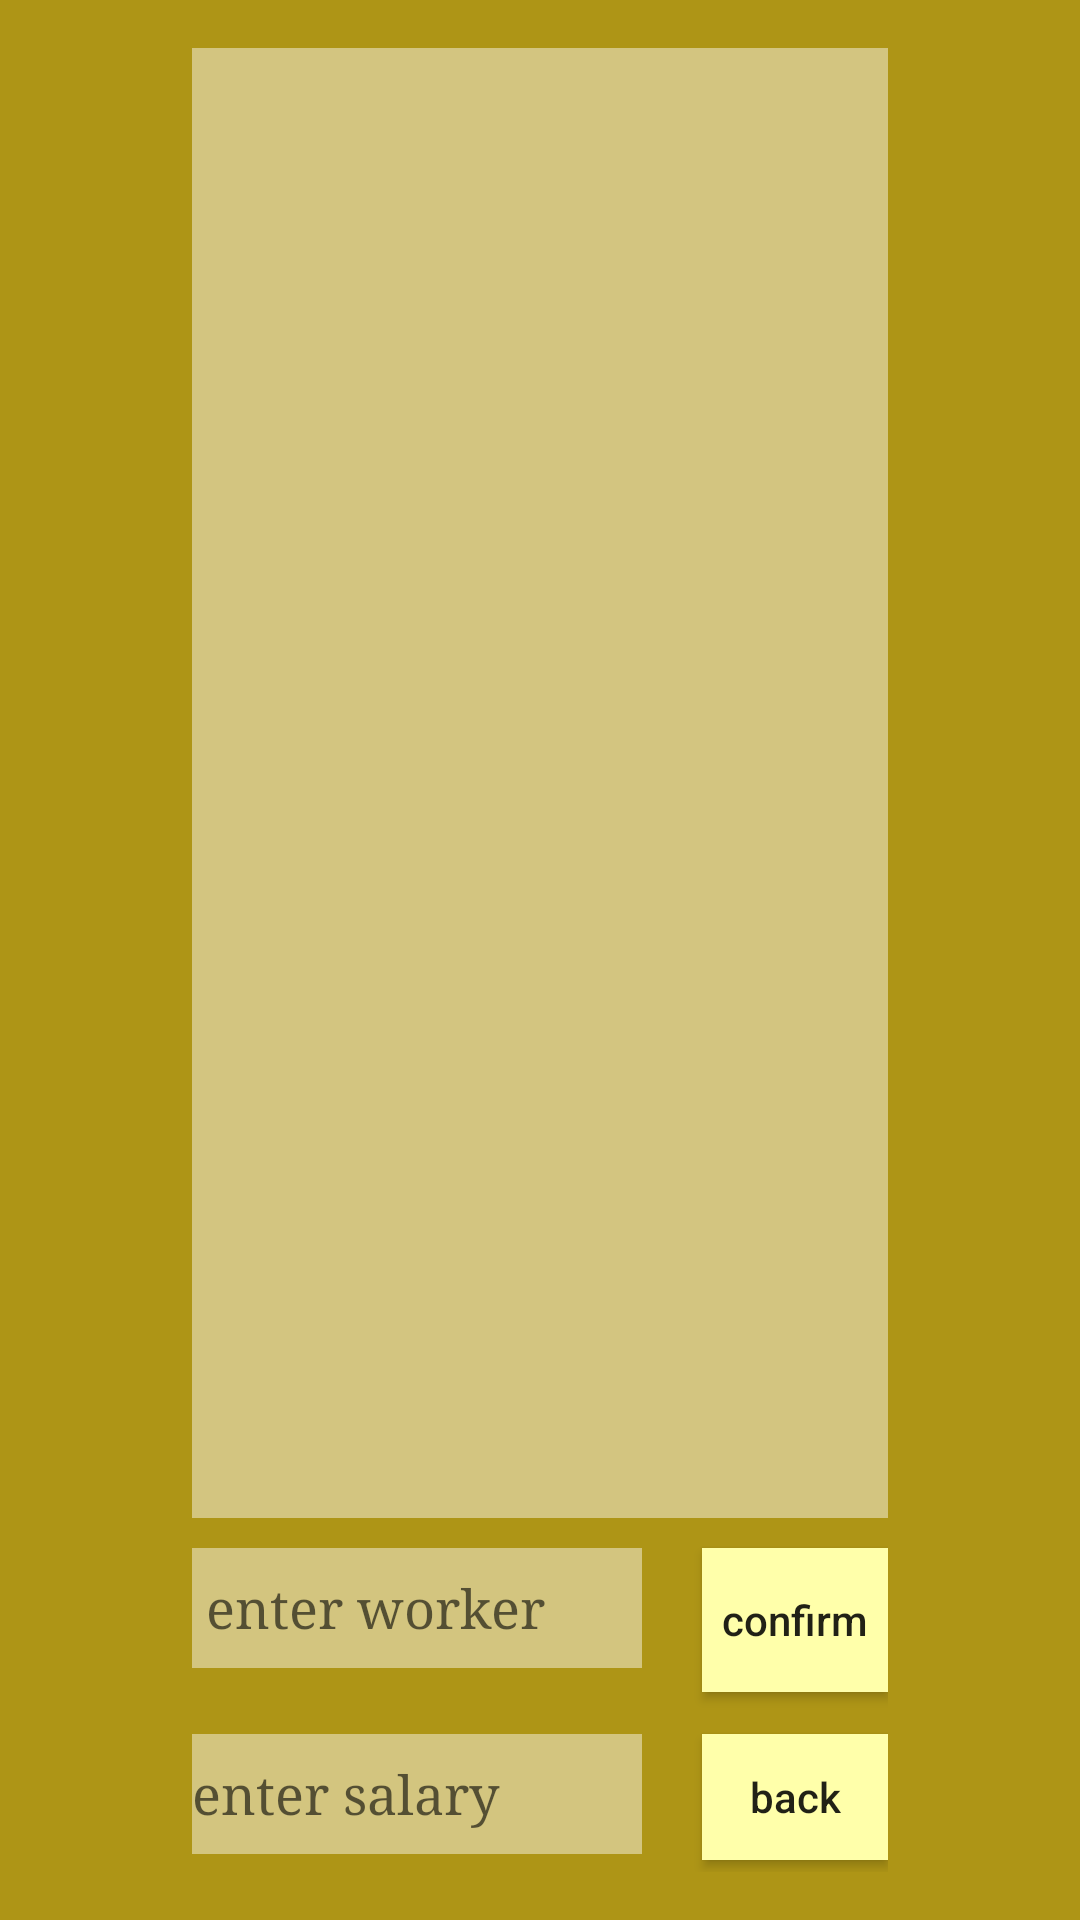

Produce the Android XML layout that renders to this screen, including the resource entries it uses.
<!-- AndroidManifest.xml: application theme Theme.FesenkoExamen -->
<!-- res/layout/activity_workers.xml -->
<?xml version="1.0" encoding="utf-8"?>
<RelativeLayout xmlns:android="http://schemas.android.com/apk/res/android"
    android:id="@+id/lab6"
    android:layout_width="match_parent"
    android:layout_height="match_parent"
    android:background="#AE9516"
    android:orientation="vertical"
    android:paddingLeft="64dp"
    android:paddingTop="16dp"
    android:paddingRight="64dp"
    android:paddingBottom="16dp">

    <RelativeLayout
        android:id="@+id/bar"
        android:layout_width="347dp"
        android:layout_height="118dp"
        android:layout_alignParentBottom="true"
        android:layout_marginBottom="0dp"
        android:orientation="vertical">

        <EditText
            android:id="@+id/name_worker"
            android:layout_width="150dp"
            android:layout_height="40dp"
            android:layout_alignParentStart="true"
            android:layout_marginStart="0dp"
            android:layout_marginTop="10dp"
            android:layout_marginBottom="10dp"
            android:background="#73FEFEFE"
            android:fontFamily="serif"
            android:hint=" enter worker"
            android:maxLines="1"
            android:selectAllOnFocus="true" />

        <Button
            android:id="@+id/btn"
            android:layout_width="match_parent"
            android:layout_height="wrap_content"
            android:layout_marginStart="20dp"
            android:layout_marginTop="10dp"
            android:layout_marginBottom="4dp"
            android:layout_toEndOf="@+id/name_worker"
            android:background="#ffa"
            android:onClick="add_btn_clicked"
            android:text="confirm"
            android:textAllCaps="false" />

        <Button
            android:id="@+id/back"
            android:layout_width="match_parent"
            android:layout_height="wrap_content"
            android:layout_below="@+id/btn"
            android:layout_marginStart="20dp"
            android:layout_marginTop="10dp"
            android:layout_marginBottom="4dp"
            android:layout_toEndOf="@+id/name_worker"
            android:background="#ffa"
            android:onClick="back"
            android:text="back"
            android:textAllCaps="false" />


        <EditText
            android:id="@+id/salary"
            android:inputType="number"
            android:layout_width="150dp"
            android:layout_height="40dp"
            android:layout_below="@+id/name_worker"
            android:layout_marginTop="12dp"
            android:background="#73FFFFFF"
            android:fontFamily="serif"
            android:hint="enter salary"
            android:maxLines="1"
            android:selectAllOnFocus="true" />
    </RelativeLayout>

    <ListView
        android:id="@+id/lv_workers"
        android:layout_width="347dp"
        android:layout_height="597dp"
        android:layout_above="@+id/bar"
        android:layout_alignParentTop="true"
        android:layout_marginTop="0dp"
        android:background="#74FFFFFF" />
</RelativeLayout>
<!-- resources referenced by this layout -->
<resources>
  <style name="Theme.FesenkoExamen" parent="Theme.MaterialComponents.DayNight.DarkActionBar">
          
          <item name="colorPrimary">@color/purple_500</item>
          <item name="colorPrimaryVariant">@color/purple_700</item>
          <item name="colorOnPrimary">@color/white</item>
          
          <item name="colorSecondary">@color/teal_200</item>
          <item name="colorSecondaryVariant">@color/teal_700</item>
          <item name="colorOnSecondary">@color/black</item>
          
          <item name="android:statusBarColor">?attr/colorPrimaryVariant</item>
          
      </style>
  <!-- not gathered from this repository: default colours our renderer supplied (Android Studio template values) -->
  <color name="purple_500">#FF6200EE</color>
  <color name="purple_700">#FF3700B3</color>
  <color name="teal_200">#FF03DAC5</color>
  <color name="teal_700">#FF018786</color>
  <color name="black">#FF000000</color>
  <color name="white">#FFFFFFFF</color>
</resources>
